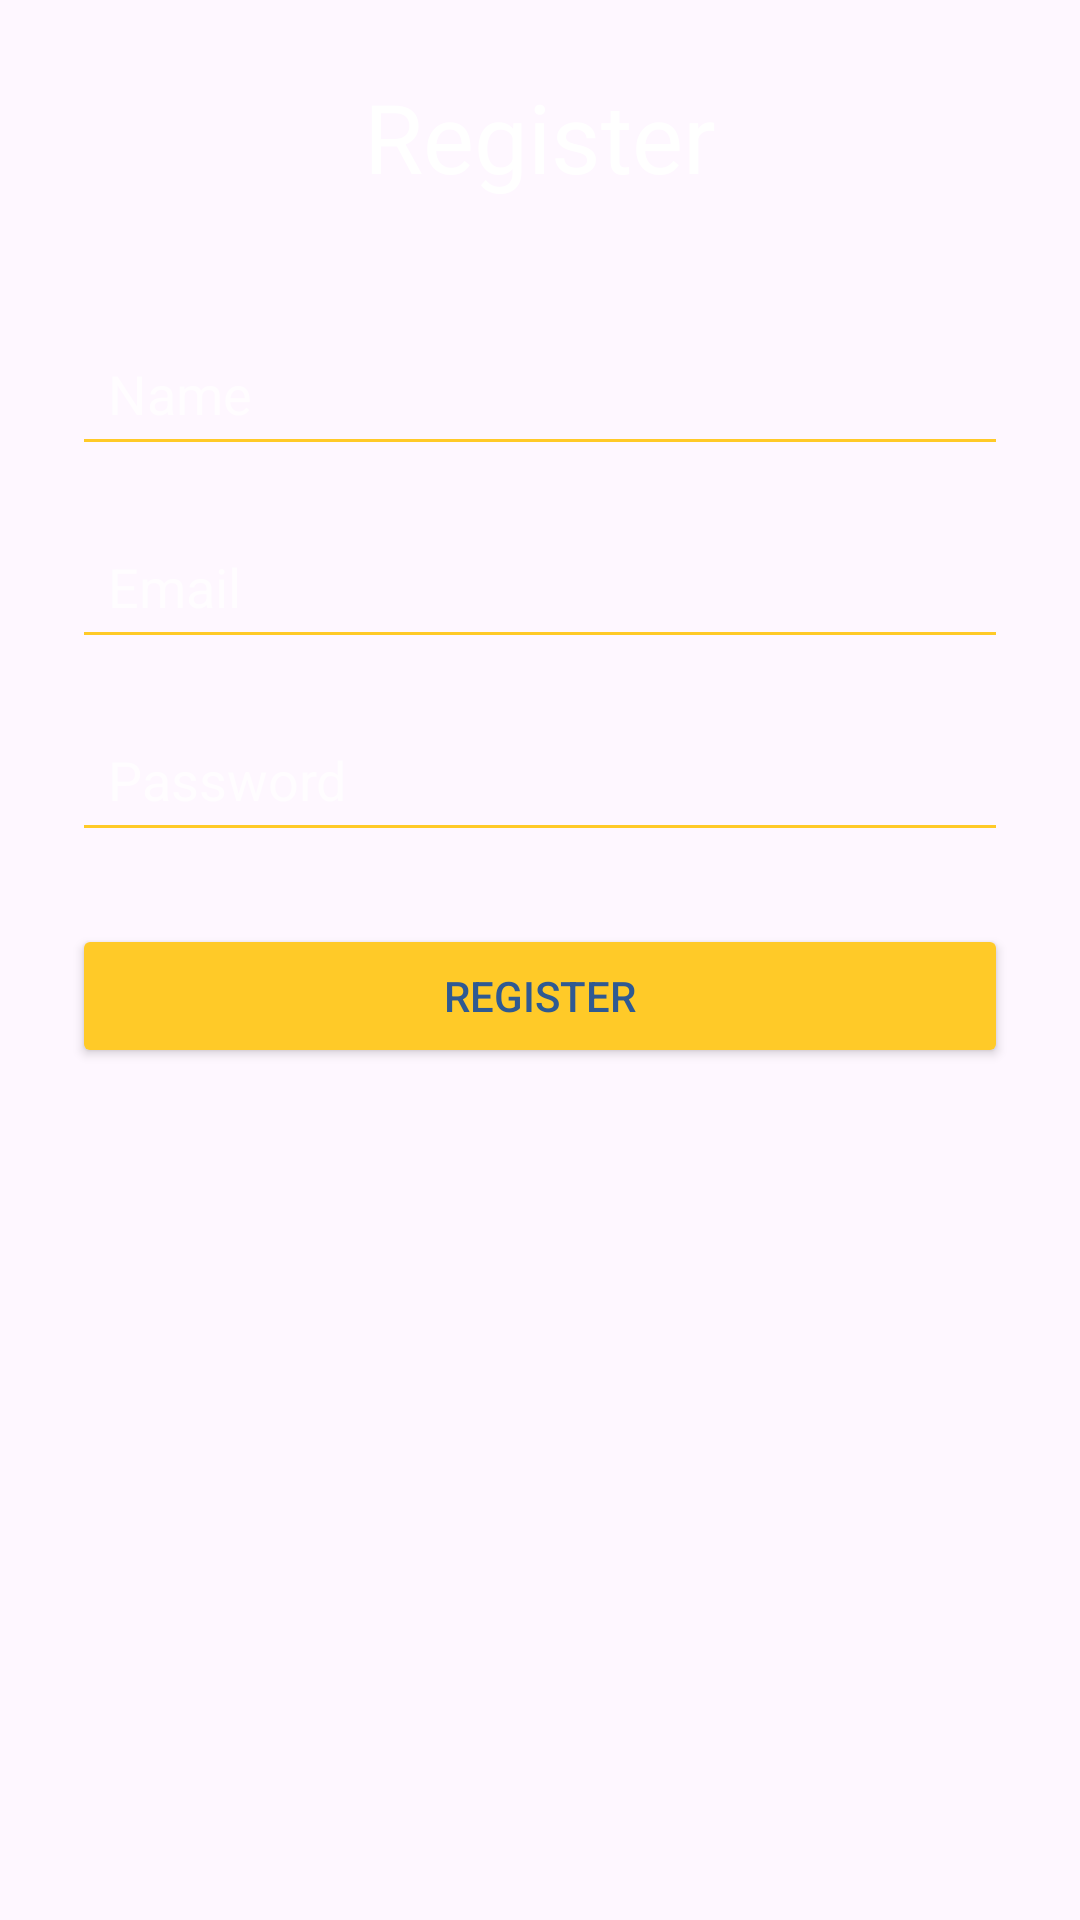

This screen was rendered from an Android layout file. Write that file and the resources it references.
<!-- AndroidManifest.xml: application theme Theme.GadgetVault -->
<!-- res/layout/activity_register.xml -->
<?xml version="1.0" encoding="utf-8"?>
<LinearLayout xmlns:android="http://schemas.android.com/apk/res/android"
    android:layout_width="match_parent"
    android:layout_height="match_parent"
    android:orientation="vertical"
    android:padding="24dp"
    android:background="@drawable/gradient_background">

    <TextView
        android:layout_width="match_parent"
        android:layout_height="wrap_content"
        android:text="@string/register"
        android:textSize="32sp"
        android:textColor="@color/white"
        android:gravity="center"
        android:layout_marginBottom="40dp"/>

    <EditText
        android:id="@+id/etName"
        android:layout_width="match_parent"
        android:layout_height="wrap_content"
        android:hint="@string/name"
        android:inputType="textPersonName"
        android:backgroundTint="@color/accent"
        android:textColor="@color/white"
        android:textColorHint="@color/white_alpha_70"
        android:padding="12dp"/>

    <EditText
        android:id="@+id/etEmail"
        android:layout_width="match_parent"
        android:layout_height="wrap_content"
        android:hint="@string/email"
        android:inputType="textEmailAddress"
        android:backgroundTint="@color/accent"
        android:textColor="@color/white"
        android:textColorHint="@color/white_alpha_70"
        android:padding="12dp"
        android:layout_marginTop="16dp"/>

    <EditText
        android:id="@+id/etPassword"
        android:layout_width="match_parent"
        android:layout_height="wrap_content"
        android:hint="@string/password"
        android:inputType="textPassword"
        android:backgroundTint="@color/accent"
        android:textColor="@color/white"
        android:textColorHint="@color/white_alpha_70"
        android:padding="12dp"
        android:layout_marginTop="16dp"/>

    <Button
        android:id="@+id/btnRegister"
        android:layout_width="match_parent"
        android:layout_height="wrap_content"
        android:text="@string/register"
        android:backgroundTint="@color/accent"
        android:textColor="@color/primary_dark"
        android:layout_marginTop="24dp"/>
</LinearLayout>
<!-- resources referenced by this layout -->
<resources>
  <color name="accent">#FFCA28</color>
  <color name="primary_dark">#2F5A92</color>
  <color name="white">#FFFFFF</color>
  <color name="white_alpha_70">#B3FFFFFF</color>
  <string name="email">Email</string>
  <string name="name">Name</string>
  <string name="password">Password</string>
  <string name="register">Register</string>
  <style name="Theme.GadgetVault" parent="Theme.MaterialComponents.DayNight.NoActionBar">
          <item name="colorPrimary">@color/primary</item>
          <item name="colorPrimaryVariant">@color/primary_dark</item>
          <item name="colorOnPrimary">@color/white</item>
          <item name="colorSecondary">@color/accent</item>
          <item name="colorSecondaryVariant">@color/secondary</item>
          <item name="colorOnSecondary">@color/primary_dark</item>
          <item name="android:statusBarColor">@color/primary_dark</item>
          <item name="android:windowBackground">@color/primary_light</item>
      </style>
  <color name="primary">#4A90E2</color>
  <color name="secondary">#F06292</color>
  <color name="primary_light">#A3CFFA</color>
</resources>
